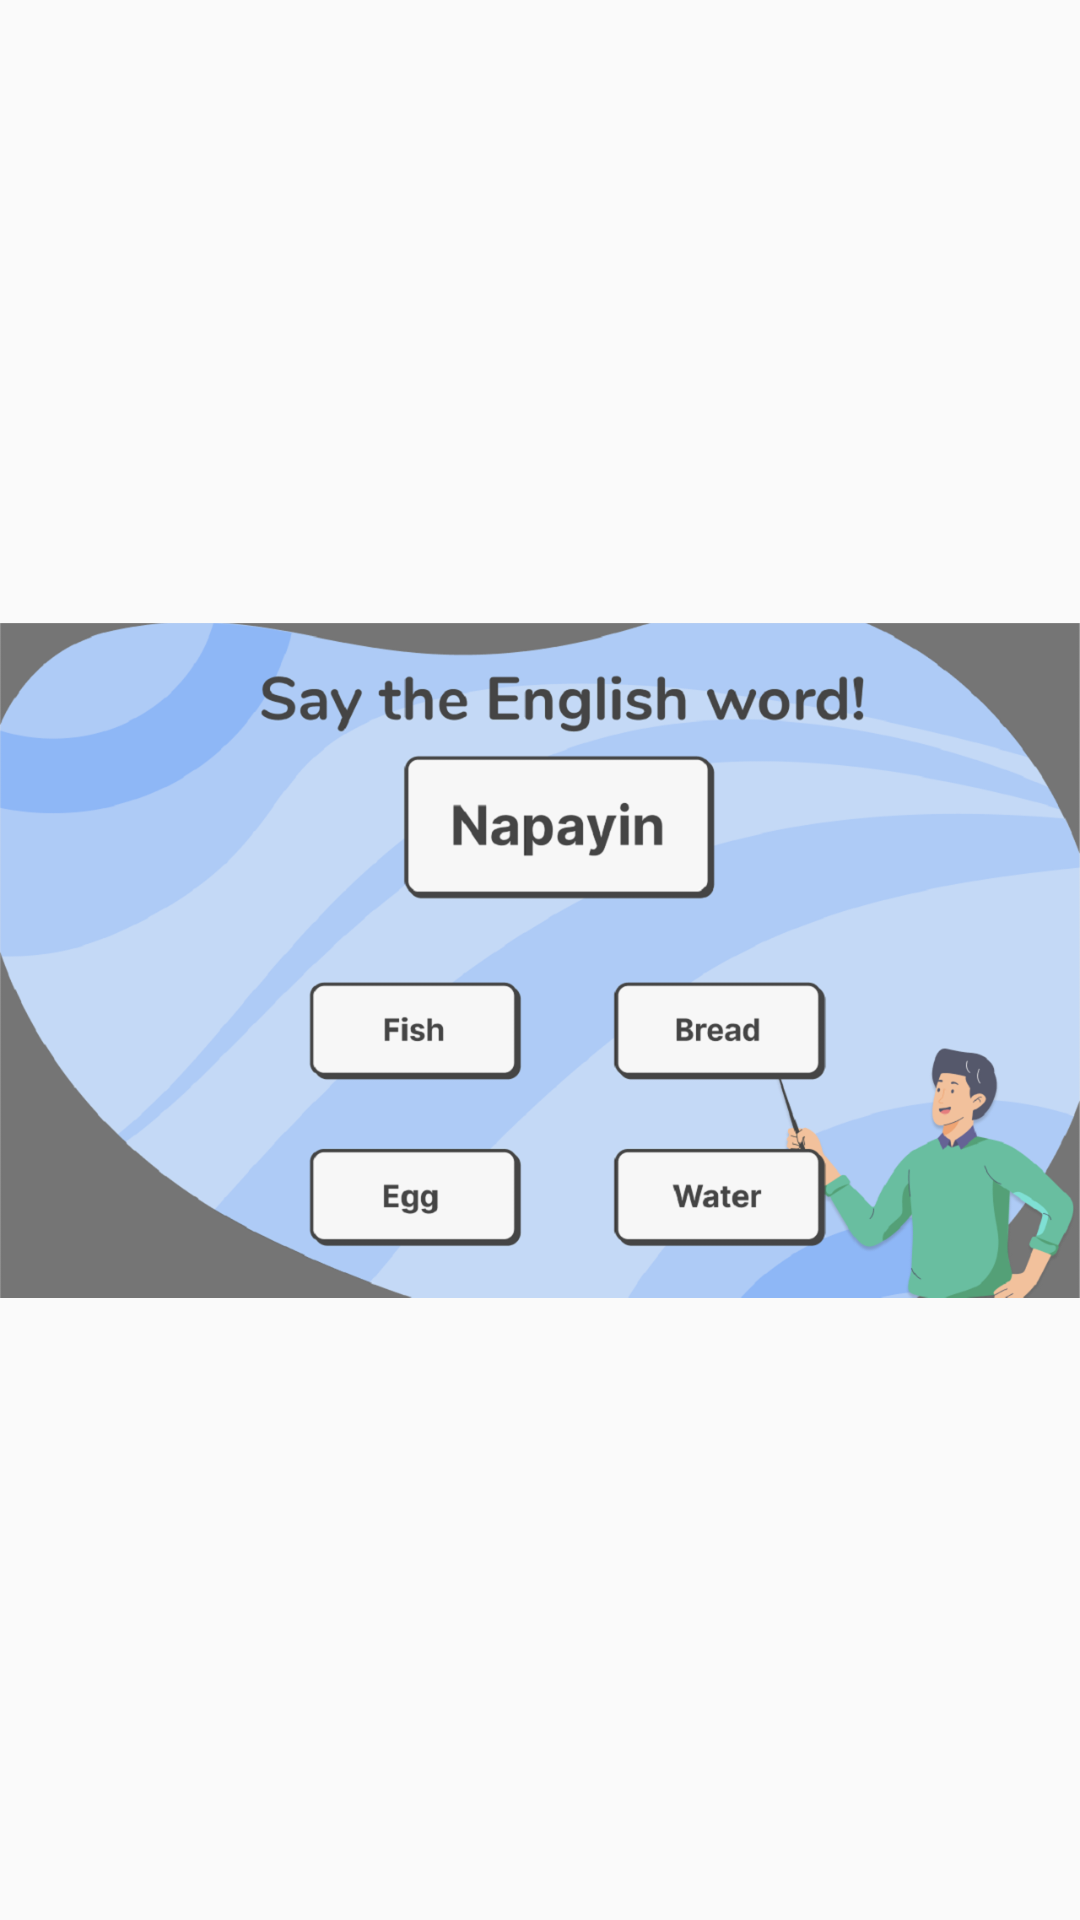

Android layout source for this screen:
<!-- AndroidManifest.xml: application theme Theme.BlackfootProjectDemo -->
<!-- res/layout/breadtesting.xml -->
<?xml version="1.0" encoding="utf-8"?>
<androidx.constraintlayout.widget.ConstraintLayout xmlns:android="http://schemas.android.com/apk/res/android"
    xmlns:app="http://schemas.android.com/apk/res-auto"
    xmlns:tools="http://schemas.android.com/tools"
    android:layout_width="match_parent"
    android:layout_height="match_parent">

    <ImageView
        android:id="@+id/imageView5"
        android:layout_width="wrap_content"
        android:layout_height="wrap_content"
        app:srcCompat="@drawable/breadtesting"
        tools:layout_editor_absoluteX="0dp"
        tools:layout_editor_absoluteY="0dp" />
</androidx.constraintlayout.widget.ConstraintLayout>
<!-- resources referenced by this layout -->
<resources>
  <!-- drawable breadtesting: png bitmap (drawable, 173996 bytes) -->
  <style name="Theme.BlackfootProjectDemo" parent="Theme.AppCompat.Light.NoActionBar">
          
          <item name="colorPrimary">@color/purple_500</item>
          <item name="colorPrimaryVariant">@color/purple_700</item>
          <item name="colorOnPrimary">@color/white</item>
          
          <item name="colorSecondary">@color/teal_200</item>
          <item name="colorSecondaryVariant">@color/teal_700</item>
          <item name="colorOnSecondary">@color/black</item>
          
          <item name="android:statusBarColor" tools:targetApi="l">?attr/colorPrimaryVariant</item>
          <item name="windowActionBar">false</item>
          <item name="windowNoTitle">true</item>
          <item name="android:windowFullscreen">true</item>
          <item name="android:windowTranslucentNavigation">true</item>
          
      </style>
  <!-- not gathered from this repository: default colours our renderer supplied (Android Studio template values) -->
  <color name="purple_500">#FF6200EE</color>
  <color name="purple_700">#FF3700B3</color>
  <color name="teal_200">#FF03DAC5</color>
  <color name="teal_700">#FF018786</color>
  <color name="black">#FF000000</color>
  <color name="white">#FFFFFFFF</color>
</resources>
